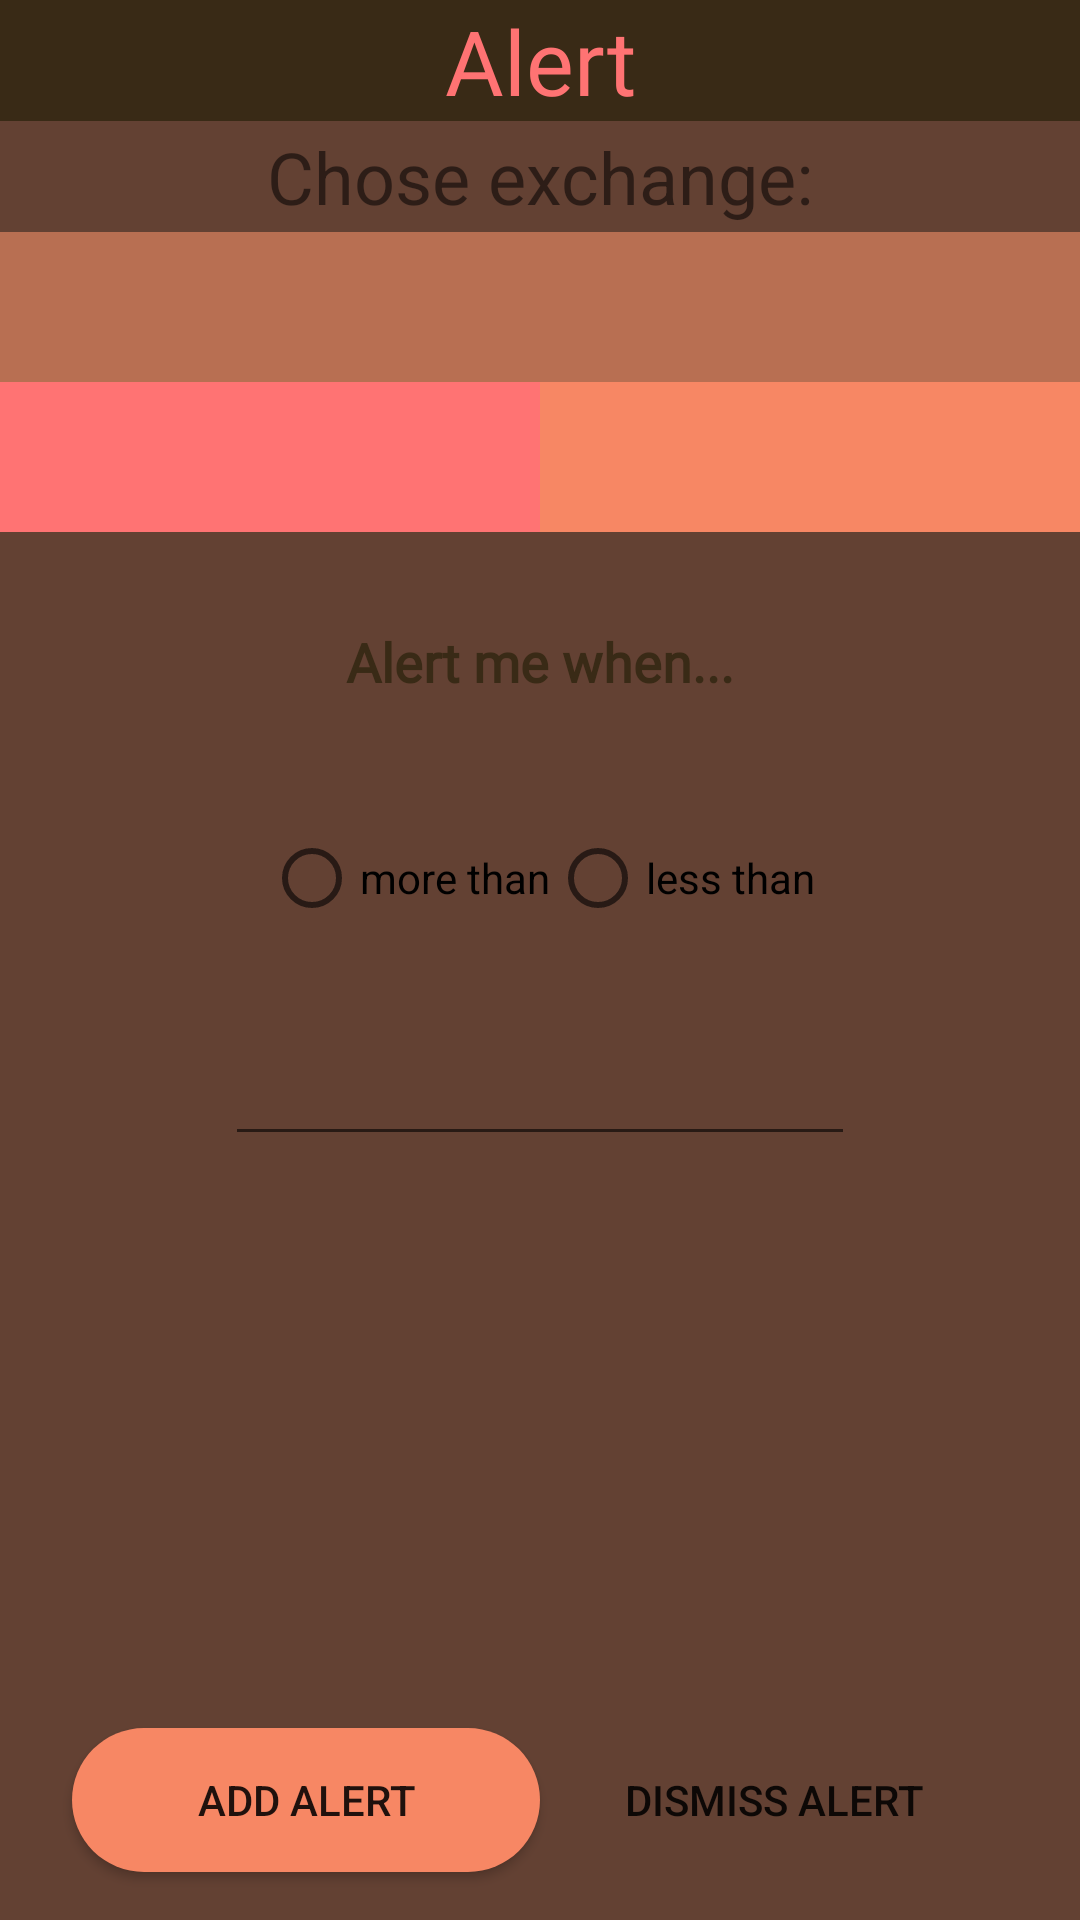

Produce the Android XML layout that renders to this screen, including the resource entries it uses.
<!-- AndroidManifest.xml: application theme AppTheme -->
<!-- res/layout/fragment_add_alert.xml -->
<?xml version="1.0" encoding="utf-8"?>
<layout xmlns:tools="http://schemas.android.com/tools" xmlns:android="http://schemas.android.com/apk/res/android"
        xmlns:app="http://schemas.android.com/apk/res-auto" android:id="@+id/add_alert">
    <FrameLayout android:layout_width="match_parent"
                 android:layout_height="match_parent"
                 tools:context=".add_alert">
        <android.support.constraint.ConstraintLayout
                android:layout_width="match_parent"
                android:layout_height="match_parent" android:minHeight="32dp" android:minWidth="32dp"
                android:background="@color/pallet_3">
            <TextView
                    android:text="@string/alert"
                    android:layout_width="0dp"
                    android:layout_height="wrap_content" android:id="@+id/textView"
                    app:layout_constraintEnd_toEndOf="parent"
                    app:layout_constraintStart_toStartOf="parent"
                    app:layout_constraintTop_toTopOf="parent" tools:text="Alert"
                    android:visibility="visible" android:gravity="center_horizontal|center_vertical"
                    android:fontFamily="@font/roboto_mono_thin" android:textSize="30sp"
                    style="@android:style/Widget.ListView.White" android:textColor="@color/pallet_6"
                    android:background="@color/pallet_2"/>
            <TextView
                    android:text="@string/chose_exchange"
                    android:layout_width="0dp"
                    android:layout_height="37dp" android:id="@+id/textView3"
                    app:layout_constraintStart_toStartOf="parent"
                    app:layout_constraintEnd_toEndOf="parent"
                    tools:text="Chose exchange"
                    app:layout_constraintTop_toBottomOf="@+id/textView"
                    android:gravity="center_horizontal|center_vertical" android:textSize="24sp"/>
            <Spinner
                    android:layout_width="0dp"
                    android:layout_height="wrap_content"
                    android:id="@+id/spinnerExchange" app:layout_constraintEnd_toEndOf="parent"
                    android:textAlignment="center"
                    app:layout_constraintStart_toStartOf="parent"
                    app:layout_constraintBottom_toBottomOf="parent"
                    android:minHeight="50dp"
                    android:background="@color/pallet_4" android:popupBackground="@color/pallet_5"
                    android:visibility="visible" android:gravity="center_horizontal|center_vertical"
                    app:layout_constraintHorizontal_bias="0.0"
                    app:layout_constraintTop_toBottomOf="@+id/textView3" app:layout_constraintVertical_bias="0.0"/>
            <Spinner
                    android:layout_width="0dp"
                    android:layout_height="wrap_content"
                    android:id="@+id/spinnerCoin"
                    app:layout_constraintTop_toBottomOf="@+id/spinnerExchange"
                    app:layout_constraintStart_toStartOf="parent"
                    app:layout_constraintEnd_toStartOf="@+id/spinnerFiat"
                    android:minHeight="50dp" android:background="@color/pallet_6"
                    android:popupBackground="@color/pallet_5"
                    app:layout_constraintHorizontal_chainStyle="spread_inside"/>
            <Spinner
                    android:layout_width="0dp"
                    android:layout_height="wrap_content"
                    android:id="@+id/spinnerFiat" app:layout_constraintStart_toEndOf="@+id/spinnerCoin"
                    app:layout_constraintTop_toBottomOf="@+id/spinnerExchange" app:layout_constraintEnd_toEndOf="parent"
                    android:minHeight="50dp" android:background="@color/pallet_5"
                    android:popupBackground="@color/pallet_6"/>
            <RadioGroup android:layout_width="match_parent"
                        android:layout_height="wrap_content"
                        android:orientation="horizontal"
                        android:layout_marginBottom="16dp"
                        app:layout_constraintBottom_toTopOf="@+id/button" android:layout_marginTop="16dp"
                        app:layout_constraintTop_toBottomOf="@+id/textView2" tools:layout_editor_absoluteX="0dp"
                        app:layout_constraintVertical_bias="0.100000024"
                        android:gravity="center_horizontal|center_vertical" android:id="@+id/radioGroup">
                <RadioButton android:id="@+id/radio_more"
                             android:layout_width="wrap_content"
                             android:layout_height="wrap_content"
                             android:text="@string/more_than"/>
                <RadioButton android:id="@+id/radio_less"
                             android:layout_width="wrap_content"
                             android:layout_height="wrap_content"
                             android:text="@string/less_than"/>
            </RadioGroup>
            <Button
                    android:text="@string/add_alert"
                    android:layout_width="0dp"
                    android:layout_height="wrap_content"
                    android:id="@+id/button"
                    app:layout_constraintBottom_toBottomOf="parent"
                    app:layout_constraintTop_toBottomOf="@+id/spinnerExchange"
                    android:gravity="center_horizontal|center_vertical" app:layout_constraintStart_toStartOf="parent"
                    android:layout_marginStart="24dp"
                    app:layout_constraintHorizontal_bias="0.5" app:layout_constraintEnd_toStartOf="@+id/button4"
                    app:layout_constraintVertical_bias="1.0" android:textColorLink="@color/pallet_3"
                    android:background="@drawable/rounded_button" android:layout_marginBottom="16dp"/>
            <Button
                    android:text="@string/dismiss_alert"
                    android:layout_width="0dp"
                    android:layout_height="wrap_content"
                    android:id="@+id/button4"
                    android:gravity="center_horizontal|center_vertical"
                    app:layout_constraintTop_toBottomOf="@+id/spinnerExchange"
                    app:layout_constraintBottom_toBottomOf="parent" android:layout_marginEnd="24dp"
                    app:layout_constraintEnd_toEndOf="parent" app:layout_constraintStart_toEndOf="@+id/button"
                    app:layout_constraintHorizontal_bias="0.5" app:layout_constraintVertical_bias="1.0"
                    android:textColorLink="@color/pallet_7" android:background="@drawable/rounded_button_light"
                    android:layout_marginBottom="16dp"/>
            <TextView
                    android:text="Alert me when..."
                    android:layout_width="wrap_content"
                    android:layout_height="wrap_content"
                    android:id="@+id/textView2" app:layout_constraintEnd_toEndOf="parent"
                    android:layout_marginEnd="16dp" app:layout_constraintStart_toStartOf="parent"
                    android:layout_marginStart="16dp"
                    android:layout_marginTop="16dp"
                    app:layout_constraintTop_toBottomOf="@+id/spinnerCoin"
                    tools:text="Alert me when x is option than threshold" android:fontFamily="@font/roboto_mono_thin"
                    android:textSize="18sp" android:textColor="@color/pallet_2" android:textStyle="bold"
                    android:layout_marginBottom="16dp" app:layout_constraintBottom_toTopOf="@+id/button"
                    android:gravity="center_horizontal|center_vertical" app:layout_constraintVertical_bias="0.044"
                    tools:ignore="HardcodedText"/>
            <EditText
                    android:layout_width="wrap_content"
                    android:layout_height="wrap_content"
                    android:inputType="numberDecimal"
                    android:ems="10"
                    android:id="@+id/editText2" android:layout_marginBottom="16dp"
                    app:layout_constraintBottom_toTopOf="@+id/button" android:layout_marginTop="16dp"
                    app:layout_constraintTop_toBottomOf="@+id/radioGroup" android:layout_marginStart="16dp"
                    app:layout_constraintStart_toStartOf="parent" android:layout_marginEnd="16dp"
                    app:layout_constraintEnd_toEndOf="parent" app:layout_constraintVertical_bias="0.100000024"/>
        </android.support.constraint.ConstraintLayout>
    </FrameLayout>
</layout>
<!-- resources referenced by this layout -->
<resources>
  <color name="pallet_2">#392A16</color>
  <color name="pallet_3">#634133</color>
  <color name="pallet_4">#B86F52</color>
  <color name="pallet_5">#F78764</color>
  <color name="pallet_6">#FF7373</color>
  <color name="pallet_7">#FF4040</color>
  <!-- drawable rounded_button (drawable) -->
  <?xml version="1.0" encoding="utf-8"?>
  <shape xmlns:android="http://schemas.android.com/apk/res/android"
      android:shape="rectangle">
  
      <solid android:color="@color/pallet_5"/>
      <corners android:radius="150dp"/>
  
  </shape>
  <string name="add_alert">Add alert</string>
  <string name="alert">Alert</string>
  <string name="chose_exchange">Chose exchange:</string>
  <string name="dismiss_alert">Dismiss alert</string>
  <string name="less_than">less than</string>
  <string name="more_than">more than</string>
  <style name="AppTheme" parent="Theme.AppCompat.Light.DarkActionBar">
          
          <item name="colorPrimary">@color/pallet_4</item>
          <item name="colorPrimaryDark">@color/pallet_5</item>
          <item name="colorAccent">@color/pallet_1</item>
      </style>
  <color name="pallet_1">#231C07</color>
</resources>
